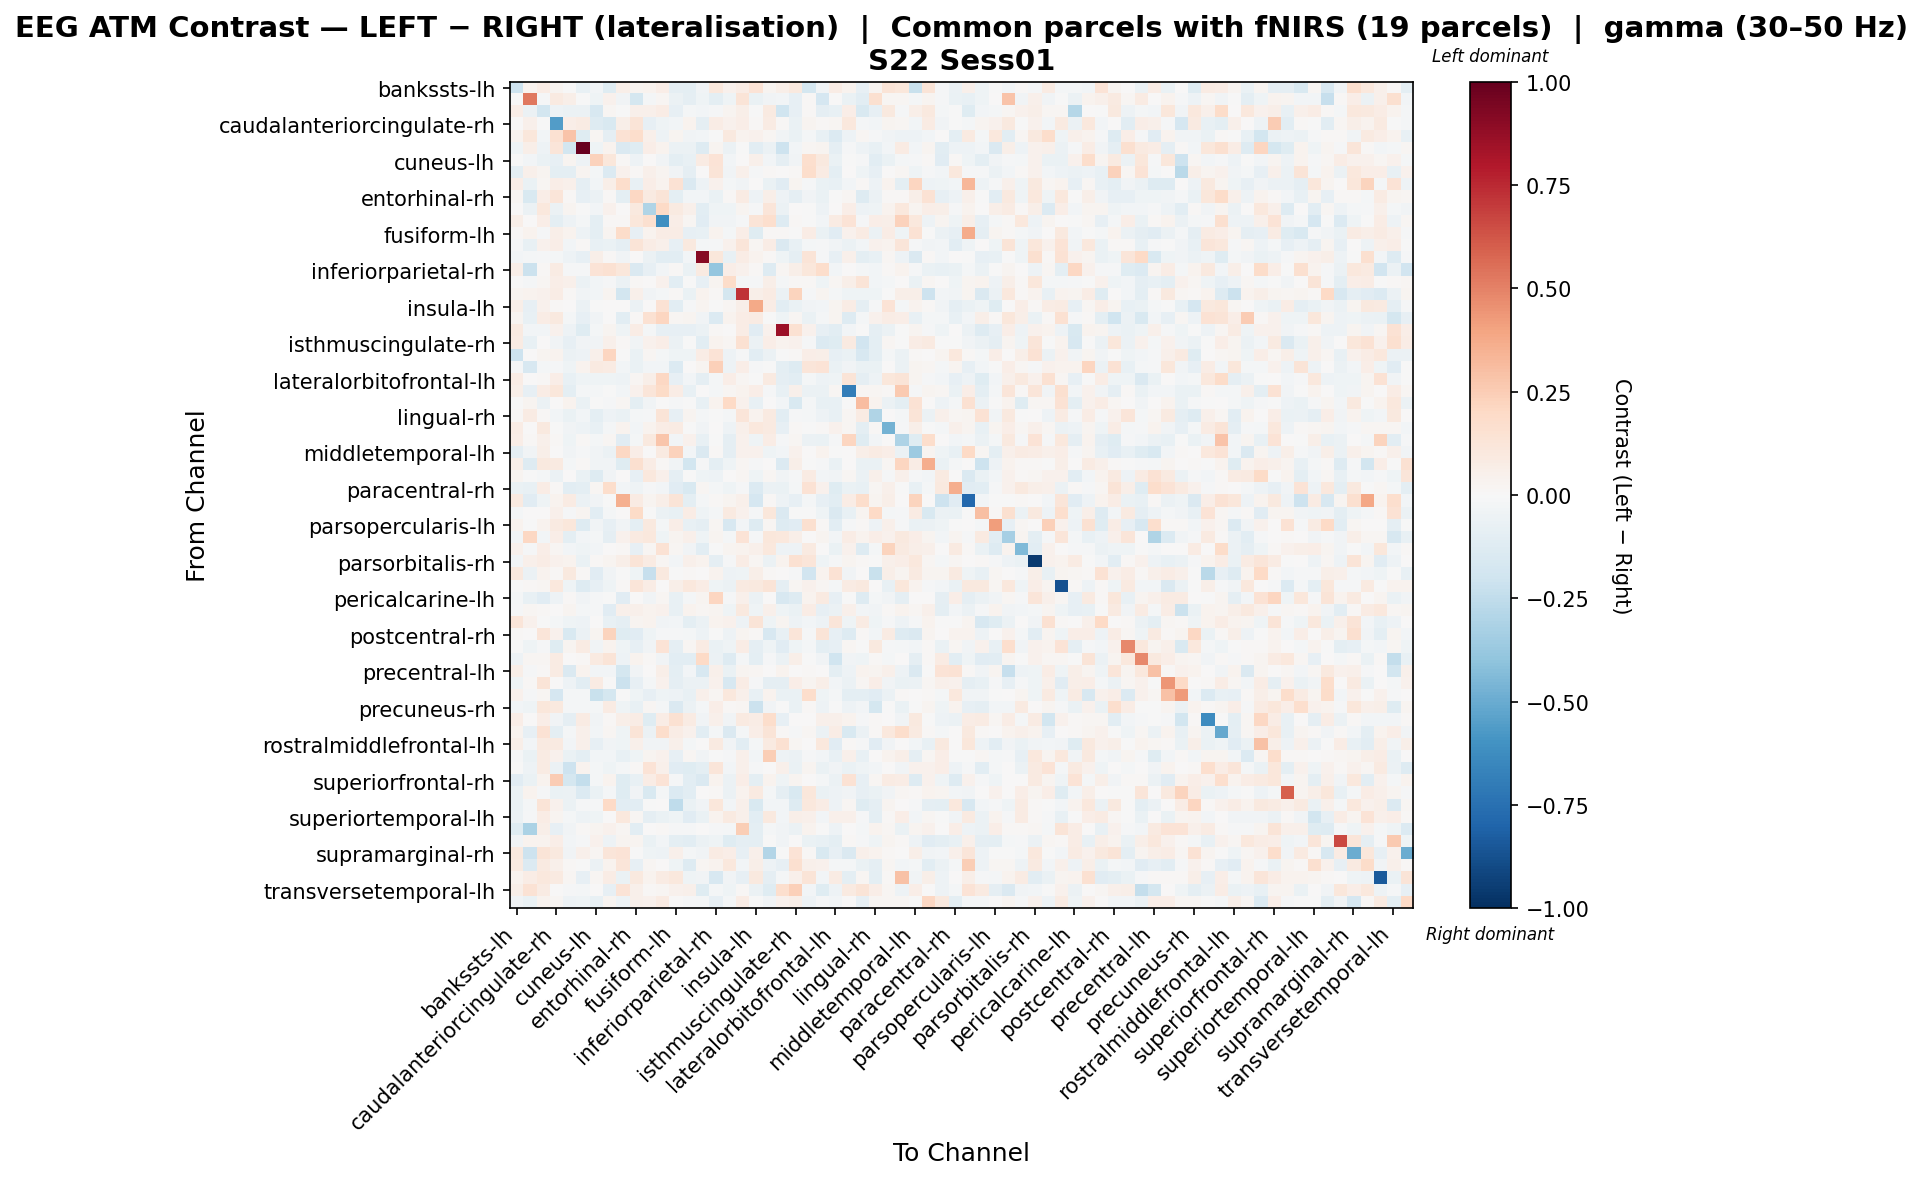

The table this chart was drawn from, first rows:
, bankssts-lh, bankssts-rh, caudalanteriorcingulate-lh, caudalanteriorcingulate-rh, caudalmiddlefrontal-lh, caudalmiddlefrontal-rh, cuneus-lh, cuneus-rh, entorhinal-lh, entorhinal-rh, frontalpole-lh, frontalpole-rh, fusiform-lh, fusiform-rh, inferiorparietal-lh, inferiorparietal-rh, inferiortemporal-lh, inferiortemporal-rh, insula-lh, insula-rh, isthmuscingulate-lh, isthmuscingulate-rh, lateraloccipital-lh
bankssts-lh, -0.204, 0.03151, 0.07645, 0.02823, -0.000386, -0.07143, -0.02429, -0.1249, 0.06206, 0.02934, 0.03672, 0.06961, -0.0909, -0.09973, -0.03464, 0.1072, 0.04647, 0.074, 0.1402, 0.02812, 0.06147, 0.1006, -0.1749
bankssts-rh, 0.004224, 0.5264, -0.01319, 0.0882, 0.0594, -0.006723, -0.04066, 0.04132, -0.0372, -0.1722, -0.01662, 0.01571, -0.0606, -0.08607, -0.04075, -0.09793, -0.04093, 0.1321, -0.06733, -0.03734, -0.02569, -0.08186, 0.01302
caudalanteriorcingulate-lh, 0.06621, -0.05832, -0.186, -0.05154, -0.05894, -0.05705, -0.1621, 0.02047, -0.0007331, 0.04777, 0.04985, 0.07663, -0.08494, -0.01631, -0.0243, -0.01472, 0.02833, 0.05844, -0.003876, 0.08973, -0.2003, -0.08095, 0.009893
caudalanteriorcingulate-rh, 0.006516, 0.05222, -0.003939, -0.5585, 0.06382, 0.08121, -0.129, -0.1533, 0.06214, 0.1308, -0.08338, -0.04486, -0.02355, 0.032, -0.09032, 0.07572, 0.04231, 0.07005, 0.01121, 0.08349, 0.0103, -0.06522, 0.02366
caudalmiddlefrontal-lh, 0.03385, 0.1151, -0.0253, 0.1545, 0.2815, -0.121, 0.01958, -0.09297, 0.1412, 0.1797, 0.04848, -0.04803, 0.03008, -0.0322, -0.02942, -0.003823, 0.09387, 0.03409, 0.04462, 0.02176, -0.03715, -0.06775, -0.01811
caudalmiddlefrontal-rh, -0.04223, 0.05843, -0.05159, 0.1214, -0.1844, 1.0, -0.0465, 0.03391, -0.1446, -0.1174, 0.06491, 0.03849, -0.05601, -0.06132, -0.1286, 0.03005, -0.05981, -0.002761, -0.103, -0.05541, -0.2046, -0.02647, 0.02025
cuneus-lh, -0.006601, -0.02649, -0.06517, -0.08043, 0.03004, -0.0502, 0.2305, 0.1144, 0.01552, -0.05222, 0.0005354, -0.03869, -0.09379, -0.07529, 0.07983, 0.1395, -0.02893, 0.007399, 0.04804, -0.02419, -0.08604, -0.03449, 0.1675
cuneus-rh, -0.09852, 0.04799, 0.02739, -0.09967, -0.09479, 0.02877, -0.01706, -0.1334, 0.04362, 0.01027, 0.05435, 0.0236, -0.03232, -0.08725, 0.001797, 0.1316, -0.03723, 0.05435, -0.009521, 0.008345, 0.006323, 0.01324, 0.1774
entorhinal-lh, 0.06798, -0.06576, 0.02312, 0.06851, 0.05111, -0.0919, -0.02569, 0.05524, 0.1748, -0.07194, 0.06949, 0.03593, 0.142, -0.1427, -0.05387, 0.04077, -0.02212, -0.03858, 0.002871, -0.06904, -0.1116, 0.02901, -0.009633
entorhinal-rh, 0.02063, -0.1535, 0.06557, 0.1202, 0.008461, -0.07827, -0.0548, 0.01045, -0.09639, 0.2038, 0.09014, 0.1286, -0.09495, -0.02393, -0.03066, -0.06279, 0.008989, 0.08335, -0.04818, 0.06052, -0.04931, -0.09193, -0.03169
frontalpole-lh, 0.002075, -0.0589, 0.1066, -0.05985, 0.02418, -0.004949, -0.03008, 0.04403, 0.001282, 0.09782, -0.3002, 0.2016, 0.09246, 0.04761, -0.1059, -0.04553, -0.04486, 0.02829, -0.01253, 0.1237, -0.06117, 0.000992, -0.00768
frontalpole-rh, 0.05762, 0.006948, 0.06611, -0.09646, -0.05187, -0.01903, -0.09893, 0.01079, 0.009573, 0.1096, 0.1576, -0.6165, 0.06467, 0.0169, -0.1111, -0.03191, -0.03374, -0.007854, 0.1322, 0.1655, -0.1326, 0.01139, -0.007302
fusiform-lh, 0.01136, 0.03358, -0.00823, 0.0589, 0.03356, -0.04753, -0.0942, 0.02608, 0.1811, -0.08346, 0.03796, 0.07199, 0.07434, -0.0787, -0.07744, 0.03579, -0.01666, 0.06431, -0.1215, 0.01344, 0.01112, -0.006485, 0.07301
fusiform-rh, -0.009949, -0.07678, 0.04468, 0.06811, -0.02397, 0.009258, -0.07354, -0.07022, -0.09024, 0.1319, 0.07592, 0.05008, -0.08571, 0.09935, -0.02059, -0.01282, 0.04326, 0.1201, 0.02176, 0.07319, -0.1421, -0.07712, -0.01851
inferiorparietal-lh, -0.02707, -0.01934, -0.01005, -0.01853, -0.05154, -0.08133, 0.05743, 0.007815, -0.03532, 0.003892, -0.05646, -0.1089, -0.102, -0.03072, 0.9083, 0.1145, -0.07139, 0.07549, 0.03797, 0.01309, -0.04581, -0.08614, 0.129
inferiorparietal-rh, 0.06111, -0.2122, 0.01181, 0.07921, -0.008765, -0.01128, 0.1346, 0.1554, 0.1094, -0.1408, -0.08508, -0.03076, 0.01496, -0.06535, 0.08811, -0.3856, 0.06518, 0.04142, 0.01024, -0.1289, 0.02137, 0.06194, 0.1145
inferiortemporal-lh, -0.00552, -0.02128, 0.02168, 0.06733, 0.04719, -0.05696, -0.03034, -0.008289, -0.05997, 0.0125, 0.004623, 0.04524, -0.1034, -0.004842, -0.08238, 0.02958, 0.1801, -0.02072, -0.0112, 0.0619, -0.0211, 0.01456, 0.01155
inferiortemporal-rh, 0.025, 0.03759, 0.04365, 0.07361, 0.01254, -0.03864, -0.02701, 0.02948, -0.1871, 0.04921, -0.03694, -0.02263, 0.01109, -0.0632, 0.03746, 0.01135, -0.175, 0.7221, 0.06138, 0.08024, -0.05538, 0.2229, -0.01482
insula-lh, 0.06241, -0.0793, 0.04137, 0.008394, 0.003232, -0.05727, -0.001641, 0.004384, 0.002318, -0.06028, 0.004022, 0.1425, -0.1046, -0.013, 0.02374, -0.001687, 0.01576, 0.05702, 0.3809, 0.07324, -0.103, -0.06939, -0.03561
insula-rh, 0.0292, -0.07647, 0.07747, 0.09379, -0.01729, -0.07823, -0.03259, 0.006487, -0.1031, 0.008651, 0.1548, 0.2169, 0.01835, 0.02762, -0.03783, -0.135, 0.03173, 0.07548, 0.08236, -0.003718, -0.0408, 0.01622, -0.06971
isthmuscingulate-lh, 0.08987, -0.02594, -0.02843, 0.04392, -0.05071, -0.1188, -0.02222, 0.02808, -0.04641, 0.07787, -0.01574, -0.08344, -0.0828, -0.07982, -0.06073, 0.01469, 0.006465, 0.07189, -0.1157, 0.04622, 0.8564, 0.1492, 0.0447
isthmuscingulate-rh, 0.07924, -0.07292, 0.001682, -0.03495, -0.08415, -0.03324, -0.03675, 0.05092, 0.01212, -0.03381, 0.04481, 0.06709, -0.05908, -0.002626, -0.108, 0.0314, 0.02082, 0.1523, -0.05575, 0.06958, 0.03729, 0.04025, -0.01119
lateraloccipital-lh, -0.2089, 0.001745, 0.02866, 0.03581, -0.0567, -0.05457, 0.05244, 0.2148, -0.007346, -0.06562, 0.0192, -0.0206, -0.04316, -0.03969, 0.07572, 0.1329, -0.04894, -0.01175, -0.1022, -0.06052, -0.002315, 0.01177, 0.06356
lateraloccipital-rh, -0.01218, -0.1614, -0.02319, -0.01048, -0.04211, 0.035, 0.08783, 0.08282, -0.02818, -0.06781, -0.02674, -0.0303, -0.1345, 0.003368, 0.02691, 0.2347, -0.04968, 0.06377, -0.01442, -0.004428, -0.09724, -0.1312, 0.1197
lateralorbitofrontal-lh, 0.07806, 0.000788, 0.01071, 0.06436, -0.07185, -0.04557, -0.04285, -0.03907, -0.0507, 0.0197, 0.0582, 0.2107, -0.07851, -0.02366, -0.0864, -0.01601, 0.06504, 0.01771, -0.005411, 0.09286, -0.08658, -0.108, -0.0196
lateralorbitofrontal-rh, 0.0591, -0.07958, 0.074, 0.1137, -0.09435, -0.02169, -0.02275, -0.002312, -0.02955, 0.04401, 0.1189, 0.1933, 0.07426, -0.07166, 0.007159, -0.01599, 0.02303, 0.037, 0.0642, -0.009274, -0.07681, 0.04857, -0.06165
lingual-lh, -0.007049, 0.02728, -0.06133, 0.007145, 0.03517, -0.06287, -0.003435, -0.01133, 0.01772, -0.09585, -0.03456, 0.0007981, -0.009562, -0.002643, -0.07236, 0.03664, 0.1997, 0.04158, -0.07546, 0.003336, -0.02406, -0.1504, -0.01629
lingual-rh, 0.01315, 0.08034, 0.008492, -0.02466, -0.06898, -0.02471, -0.09488, -0.04752, -0.06663, -0.01902, -0.01355, 0.1327, -0.07967, 0.02964, -0.01778, -0.004292, -0.01908, 0.1226, 0.0366, 0.0926, -0.1024, -0.00989, -0.02075
medialorbitofrontal-lh, 0.07106, 0.005297, 0.0999, -0.003773, -0.03765, -0.0527, -0.07183, -0.01857, 0.03642, -0.02672, 0.03827, 0.07614, 0.08147, -0.005749, -0.03643, 0.002256, -0.0488, 0.04886, 0.1049, 0.08806, -0.0847, 0.01107, -0.003858
medialorbitofrontal-rh, 0.06712, 0.01253, 0.04708, 0.012, -0.04399, 0.013, -0.01926, 0.02304, -0.1165, -0.02169, 0.09878, 0.2794, -0.03124, 0.04198, -0.07346, -0.0008741, -0.09184, 0.04291, -0.0395, 0.07553, -0.01087, 0.01903, -0.05617
middletemporal-lh, -0.09023, -0.03323, 0.0557, 0.003119, -0.03399, -0.008423, -0.03446, -0.05585, 0.2109, 0.06644, 0.002466, 0.08761, 0.2278, -0.02771, -0.1448, 0.01439, -0.09237, 0.04508, 0.044, -0.04639, -0.03112, 0.04284, 0.003189
middletemporal-rh, 0.05568, -0.1312, 0.09809, 0.08897, -0.02129, 0.009155, -0.03252, -0.03704, -0.1218, 0.1607, 0.07694, 0.01233, -0.03727, -0.1829, -0.01258, -0.0973, -0.04642, 0.01884, -0.01537, 0.003928, -0.1356, 0.05706, -0.001634
paracentral-lh, 0.02795, -0.006717, -0.02231, -0.06018, 0.005031, -0.06875, -0.128, -0.03447, 0.003539, -0.08036, 0.1051, 0.0518, -0.08773, -0.005263, -0.0447, -0.05375, 0.007443, 0.01774, -0.04312, 0.01685, -0.03651, -0.009716, 0.07956
paracentral-rh, -0.06444, -0.07364, 0.076, 0.01239, -0.1036, -0.09817, 0.01698, 0.1774, -0.0235, -0.04331, -0.01494, -0.03111, -0.1162, -0.1517, 0.0205, -0.01919, -0.04577, -0.01239, -0.1405, -0.05721, -0.06316, -0.01876, 0.1444
parahippocampal-lh, 0.092, -0.112, -0.04311, 0.03391, 0.08036, -0.06113, -0.03741, -0.002316, 0.3587, 0.0788, 0.03123, 0.05766, 0.1281, -0.0981, -0.02187, 0.009723, 0.03011, 0.04915, -0.1648, 0.01131, -0.05323, -0.08035, -0.02195
parahippocampal-rh, -0.02188, 0.006168, 0.0002638, 0.05013, -0.01404, 0.02944, -0.1056, -0.02282, 0.0004515, 0.1898, -0.004803, -0.05862, -0.07492, 0.07265, -0.04675, -0.01906, 0.09002, 0.0437, -0.01557, 0.111, -0.1475, -0.006221, -0.006302
parsopercularis-lh, 0.03148, -0.002544, 0.03698, 0.09134, 0.1107, -0.1275, -0.03539, -0.08443, -0.03717, -0.0986, 0.09718, -0.02146, 0.0697, -0.0723, -0.0869, 0.01975, -0.1593, -0.02481, -0.1271, 0.01701, -0.1307, -0.1146, 0.1608
parsopercularis-rh, -0.02581, 0.2057, -0.03093, 0.0671, -0.09709, -0.02428, -0.01563, -0.08873, 0.04322, 0.08641, 0.105, -0.04347, 0.03013, 0.05302, -0.04542, 0.0262, -0.01977, 0.1356, -0.01327, 0.1153, 0.1038, 0.06072, 0.0054
parsorbitalis-lh, 0.04095, -0.01347, 0.06757, 0.02235, -0.02385, -0.04113, -0.02827, 0.003871, 0.008765, -0.08471, 0.0195, 0.1408, 0.02241, -0.03494, -0.1061, -0.006359, 0.02875, 0.03498, 0.0521, 0.1077, -0.05414, -0.05333, 0.08742
parsorbitalis-rh, -0.029, 0.04849, 0.07159, 0.04058, 0.03178, -0.06659, 0.009516, 0.02354, 0.06238, 0.1255, 0.07867, 0.02171, -0.03008, 0.04789, 0.03438, -0.08688, -0.01393, 0.07512, 0.0197, -0.05676, 0.03678, 0.1498, 0.1198
parstriangularis-lh, 0.09471, -0.05986, 0.03729, 0.01319, 0.09505, 0.009963, -0.1121, -0.03829, -0.003696, -0.03974, -0.2293, 0.09968, -0.002716, 0.008501, 0.006907, 0.03647, -0.05262, -0.03926, 0.06095, 0.0145, 0.0008595, -0.01098, -0.1904
parstriangularis-rh, -0.005383, 0.008747, 0.02065, 0.1037, -0.0407, -0.1327, -0.08372, -0.04685, 0.01124, 0.1214, 0.07173, 0.006629, 0.06144, 0.1038, 0.0739, -0.04147, -0.0562, 0.08993, 0.09444, 0.1264, -0.09307, 0.0232, 0.04575
pericalcarine-lh, -0.01928, -0.07712, -0.1131, -0.05316, 0.009715, -0.03334, -0.01283, -0.006828, -0.1152, 0.007789, -0.03438, 0.01981, -0.07518, -0.02174, 0.02561, 0.2157, -0.01044, 0.0479, -0.06102, 0.0003694, -0.1618, -0.1251, 0.0343
pericalcarine-rh, -0.01449, 0.01806, 0.00801, 0.002346, 0.02799, -0.02172, -0.008737, -0.1125, 0.04788, 0.04843, 0.03819, 0.04331, -0.07595, 0.03661, 0.01905, 0.02442, -0.04464, 0.09979, -0.04295, 0.04952, -0.04116, -0.06927, 0.0753
postcentral-lh, 0.1232, 0.04621, -0.003831, -0.0209, -0.03961, -0.0537, 0.003083, -0.07738, -0.092, 0.02387, 0.03245, -0.03556, -0.02474, -0.09748, -0.05507, 0.0381, 0.04665, -0.04967, 0.1285, -0.04578, 0.02766, -0.04967, -0.02433
postcentral-rh, 0.01176, 0.000188, 0.1238, 0.04498, -0.1515, -0.05689, 0.02985, 0.2258, -0.1177, -0.1144, -0.04162, -0.009951, -0.01051, -0.02219, -0.04908, -0.0009775, -0.04853, 0.0237, 0.01387, -0.1615, -0.07193, 0.1228, -0.009548
posteriorcingulate-lh, -0.005282, -0.04074, -0.01114, -0.1211, 0.02743, 0.08215, -0.03635, 0.03811, -0.0462, -0.08217, -0.03264, 0.1329, -0.09065, 0.01852, 0.08476, -0.06307, -0.0443, 0.07043, -0.08792, -0.04243, -0.1107, -0.04354, -0.01959
posteriorcingulate-rh, -0.0541, 0.01974, 0.01939, 0.07876, 0.005441, 0.009242, 0.09259, 0.1303, -0.04963, 0.03672, 0.008902, -0.03364, -0.1051, -0.1017, 0.1956, -0.05839, -0.127, -0.01677, -0.09711, -0.01237, -0.06158, 0.05537, -0.00286
precentral-lh, 0.05484, -0.01455, 0.01462, 0.07827, -0.1463, 0.03415, -0.02805, -0.02899, -0.1757, -0.03362, 0.006297, 0.05808, -0.09417, -0.02648, -0.1593, 0.04795, -0.06396, 0.02457, 0.02094, 0.004009, 0.03681, 0.002267, 0.009641
precentral-rh, -0.0459, 0.01468, 0.1278, 0.0006201, -0.05431, -0.1074, 0.07949, -0.00415, -0.2148, -0.07893, -0.01674, 0.04537, -0.08836, -0.05941, -0.05722, 0.04396, -0.158, 0.0723, -0.0141, -0.08765, -0.08974, 0.06493, 0.02751
precuneus-lh, 0.03927, -0.01013, 0.01717, -0.1665, -0.0167, -0.01793, -0.2263, -0.1774, -0.003629, -0.03936, -0.08319, -0.04445, -0.04889, -0.07149, 0.04936, 0.02005, 0.1027, 0.05099, -0.07053, 0.03309, -0.06809, -0.06918, 0.1748
precuneus-rh, -0.02922, -0.04039, 0.1156, 0.09774, -0.01899, -0.02029, -0.02039, 0.08345, -0.04293, -0.07432, 0.02044, -0.01662, -0.1477, -0.05578, -0.02333, 0.06414, 0.01197, 0.01752, -0.2117, -0.03318, -0.001898, -0.06708, 0.01335
rostralanteriorcingulate-lh, 0.06605, 0.003535, 0.07015, -0.03459, -0.08924, 0.07977, -0.03324, 0.01058, 0.05881, 0.07613, -0.1202, 0.076, 0.1496, 0.07948, -0.03204, 0.05251, -0.03606, 0.09105, 0.0749, 0.1779, -0.08316, 0.002042, 0.006775
rostralanteriorcingulate-rh, 0.03134, -0.08124, 0.1441, -0.1015, -0.01597, 0.04753, -0.02629, 0.01878, -0.04327, 0.127, -0.05575, 0.179, 0.07708, 0.04181, -0.1074, -0.02253, -0.144, -0.01827, 0.06376, 0.1289, 0.01208, -0.01031, 0.01986
rostralmiddlefrontal-lh, 0.05658, -0.02706, 0.08902, 0.09271, -0.02574, 0.04815, -0.08499, -0.03406, -0.04409, 0.04888, -0.03281, -0.03505, 0.04799, -0.0209, 0.004321, 0.08721, -0.03879, -0.1019, -0.01706, 0.09026, 0.1525, 0.0205, 0.006789
rostralmiddlefrontal-rh, -0.009921, -0.06944, 0.08322, 0.04081, -0.06621, -0.09899, -0.03076, -0.02477, -0.07795, -0.03974, 0.02606, 0.04598, -0.08575, 0.02257, -0.03678, -0.003436, -0.01535, 0.04766, -0.02729, 0.2488, -0.05288, -0.06197, -0.01055
superiorfrontal-lh, -0.006915, -0.04767, 0.08367, -0.05516, -0.2067, 0.03527, -0.0197, -0.04463, -0.02087, 0.01357, 0.1377, 0.05079, -0.1129, -0.1245, -0.09761, 0.1226, -0.02823, 0.04695, -0.01075, 0.002535, 0.04851, -0.06719, 0.03069
superiorfrontal-rh, -0.1124, -0.06377, 0.03416, 0.2519, -0.172, -0.2372, -0.0176, 0.03742, -0.1208, -0.07797, 0.07565, 0.138, -0.0135, -0.1074, -0.1434, 0.03775, -0.05685, 0.0636, -0.1015, 0.03702, -0.04318, 0.03078, 0.0004726
superiorparietal-lh, -0.06632, 0.0385, -0.01424, -0.0642, -0.05874, -0.1352, -0.06563, -0.01614, -0.1187, -0.03604, -0.156, -0.02169, -0.1328, -0.1017, 0.0001349, 0.01514, -0.06015, 0.03574, 0.08897, -0.02161, -0.08965, -0.152, 0.1151
superiorparietal-rh, -0.06611, -0.01917, 0.1257, 0.03915, -0.05585, -0.01174, -0.008146, 0.203, -0.1061, -0.1066, -0.001544, 0.003657, -0.2508, -0.06611, -0.03367, 0.1106, -0.02606, 0.04912, -0.1494, -0.02548, -0.02797, -0.126, 0.1091
... 8 more rows
